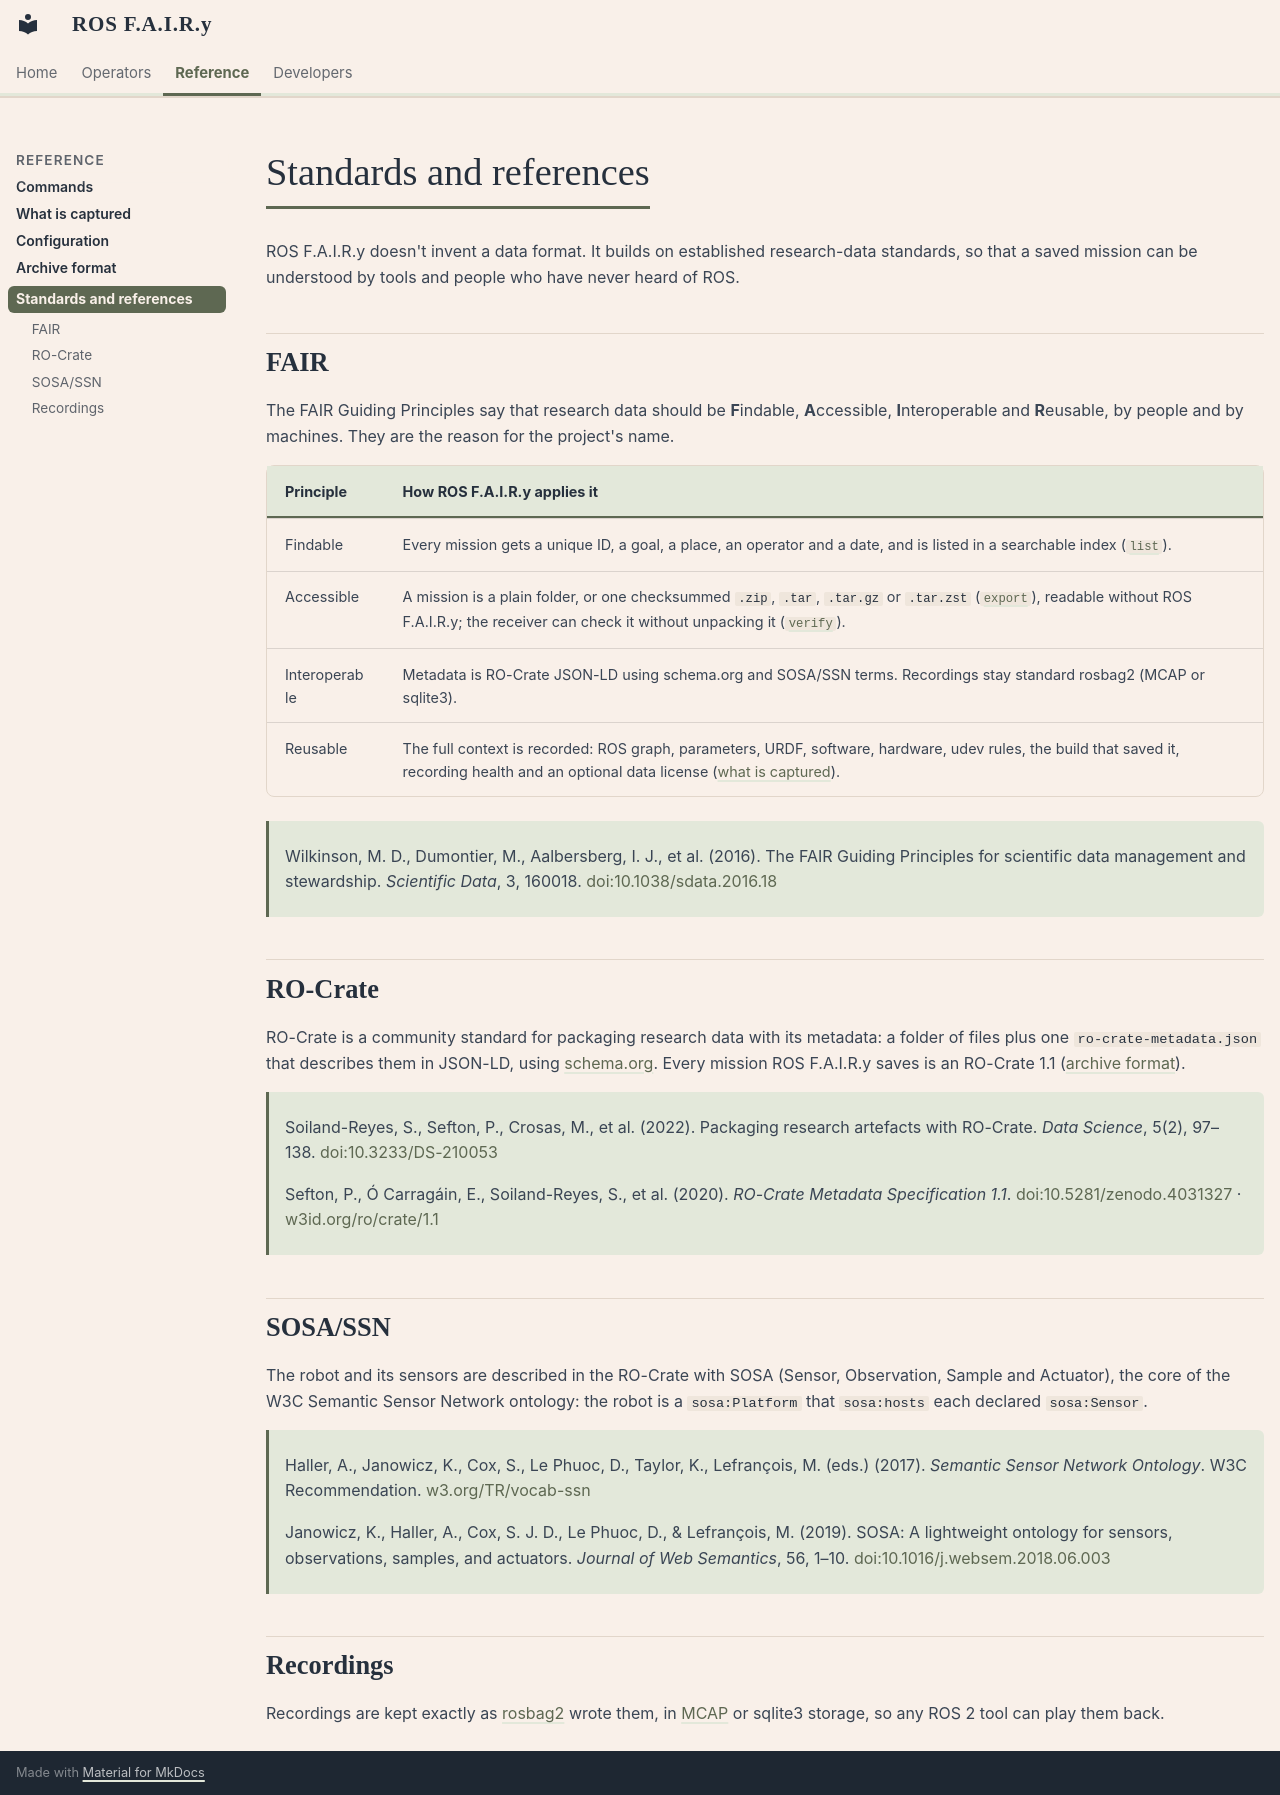

repository: mlisi1/ros_fairy · page: references/index.html · generator: mkdocs

# Standards and references

ROS F.A.I.R.y doesn't invent a data format. It builds on established
research-data standards, so that a saved mission can be understood by tools
and people who have never heard of ROS.

## FAIR

The FAIR Guiding Principles say that research data should be **F**indable,
**A**ccessible, **I**nteroperable and **R**eusable, by people and by machines.
They are the reason for the project's name.

| Principle | How ROS F.A.I.R.y applies it |
| --- | --- |
| Findable | Every mission gets a unique ID, a goal, a place, an operator and a date, and is listed in a searchable index ([`list`](commands.md#list)). |
| Accessible | A mission is a plain folder, or one checksummed `.zip`, `.tar`, `.tar.gz` or `.tar.zst` ([`export`](commands.md#export)), readable without ROS F.A.I.R.y; the receiver can check it without unpacking it ([`verify`](commands.md#an-exported-bundle)). |
| Interoperable | Metadata is RO-Crate JSON-LD using schema.org and SOSA/SSN terms. Recordings stay standard rosbag2 (MCAP or sqlite3). |
| Reusable | The full context is recorded: ROS graph, parameters, URDF, software, hardware, udev rules, the build that saved it, recording health and an optional data license ([what is captured](what-is-captured.md)). |

> Wilkinson, M. D., Dumontier, M., Aalbersberg, I. J., et al. (2016).
> The FAIR Guiding Principles for scientific data management and stewardship.
> *Scientific Data*, 3, 160018.
> [doi:10.1038/sdata.2016.18](https://doi.org/10.1038/sdata.2016.18)

## RO-Crate

RO-Crate is a community standard for packaging research data with its
metadata: a folder of files plus one `ro-crate-metadata.json` that describes
them in JSON-LD, using [schema.org](https://schema.org). Every mission
ROS F.A.I.R.y saves is an RO-Crate 1.1 ([archive format](archive-format.md#the-ro-crate)).

> Soiland-Reyes, S., Sefton, P., Crosas, M., et al. (2022).
> Packaging research artefacts with RO-Crate.
> *Data Science*, 5(2), 97–138.
> [doi:10.3233/DS-210053](https://doi.org/10.3233/DS-210053)

> Sefton, P., Ó Carragáin, E., Soiland-Reyes, S., et al. (2020).
> *RO-Crate Metadata Specification 1.1*.
> [doi:10.5281/zenodo.4031327](https://doi.org/10.5281/zenodo.4031327) ·
> [w3id.org/ro/crate/1.1](https://w3id.org/ro/crate/1.1)

## SOSA/SSN

The robot and its sensors are described in the RO-Crate with SOSA (Sensor,
Observation, Sample and Actuator), the core of the W3C Semantic Sensor Network
ontology: the robot is a `sosa:Platform` that `sosa:hosts` each declared
`sosa:Sensor`.

> Haller, A., Janowicz, K., Cox, S., Le Phuoc, D., Taylor, K., Lefrançois, M.
> (eds.) (2017). *Semantic Sensor Network Ontology*. W3C Recommendation.
> [w3.org/TR/vocab-ssn](https://www.w3.org/TR/vocab-ssn/)

> Janowicz, K., Haller, A., Cox, S. J. D., Le Phuoc, D., & Lefrançois, M. (2019).
> SOSA: A lightweight ontology for sensors, observations, samples, and actuators.
> *Journal of Web Semantics*, 56, 1–10.
> [doi:10.1016/j.websem.2018.06.003](https://doi.org/10.1016/j.websem.2018.06.003)

## Recordings

Recordings are kept exactly as [rosbag2](https://github.com/ros2/rosbag2) wrote
them, in [MCAP](https://mcap.dev) or sqlite3 storage, so any ROS 2 tool can
play them back.
